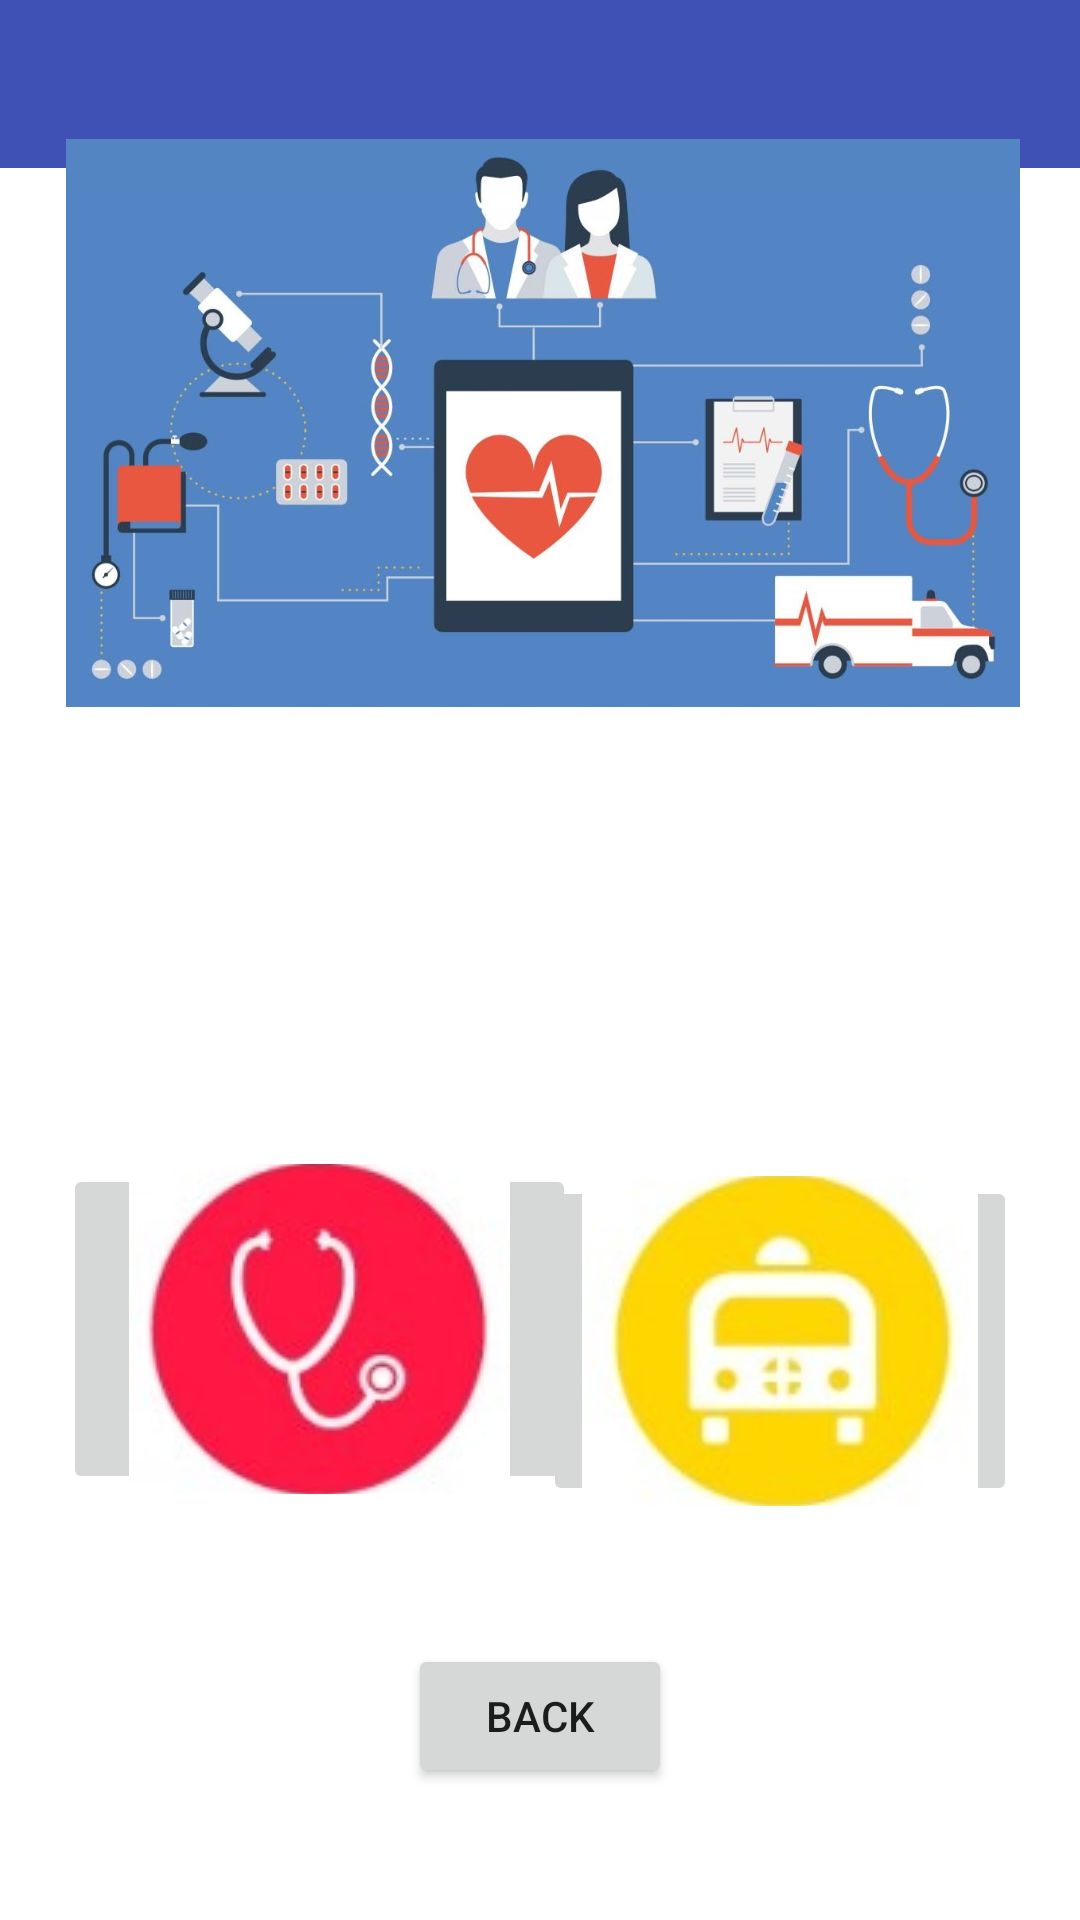

Produce the Android XML layout that renders to this screen, including the resource entries it uses.
<!-- AndroidManifest.xml: application theme Theme.Loginsqlite -->
<!-- res/layout/activity_main_page.xml -->
<?xml version="1.0" encoding="utf-8"?>
<RelativeLayout xmlns:android="http://schemas.android.com/apk/res/android"
    xmlns:app="http://schemas.android.com/apk/res-auto"
    xmlns:tools="http://schemas.android.com/tools"
    android:layout_width="match_parent"
    android:layout_height="match_parent"
    tools:context=".MainPage">

    <androidx.appcompat.widget.Toolbar
        android:id="@+id/toolbar"
        android:layout_width="413dp"
        android:layout_height="56dp"
        android:background="@color/colorPrimary"
        app:popupTheme="@style/AppTheme.PopupOverlay"
        />

    <ImageView
        android:id="@+id/image"
        android:layout_width="411dp"
        android:layout_height="285dp"
        android:layout_above="@+id/Emergency"
        android:layout_alignParentStart="true"
        android:layout_alignParentLeft="true"
        android:layout_marginStart="2dp"
        android:layout_marginLeft="2dp"
        android:layout_marginBottom="106dp"
        app:srcCompat="@drawable/bar"
        android:padding="20dp"
        />

    <ImageButton
        android:id="@+id/Emergency"
        android:layout_width="158dp"
        android:layout_height="110dp"
        android:layout_alignTop="@+id/Disease"
        android:layout_alignParentEnd="true"
        android:layout_alignParentRight="true"
        android:layout_marginTop="4dp"
        android:layout_marginEnd="21dp"
        android:layout_marginRight="21dp"
        android:onClick="onEmergencyClick"
        app:srcCompat="@drawable/ambu"
        tools:layout_constraintLeft_creator="1"
        />

    <ImageButton
        android:id="@+id/Disease"
        android:layout_width="171dp"
        android:layout_height="110dp"
        android:layout_alignParentStart="true"
        android:layout_alignParentLeft="true"
        android:layout_alignParentBottom="true"
        android:layout_marginStart="21dp"
        android:layout_marginLeft="21dp"
        android:layout_marginBottom="142dp"
        android:onClick="onDiseaseClick"
        app:srcCompat="@drawable/disease" />

    <Button
        android:id="@+id/bak"
        android:layout_width="wrap_content"
        android:layout_height="wrap_content"
        android:layout_alignParentBottom="true"
        android:layout_centerHorizontal="true"
        android:layout_marginBottom="44dp"
        android:text="back" />


</RelativeLayout>
<!-- resources referenced by this layout -->
<resources>
  <color name="colorPrimary">#3F51B5</color>
  <!-- drawable ambu: png bitmap (drawable, 21183 bytes) -->
  <!-- drawable bar: jpg bitmap (drawable, 87583 bytes) -->
  <!-- drawable disease: png bitmap (drawable, 20813 bytes) -->
  <style name="AppTheme.PopupOverlay" parent="ThemeOverlay.AppCompat.Light" />
  <style name="Theme.Loginsqlite" parent="Theme.MaterialComponents.DayNight.DarkActionBar">
          
          <item name="colorPrimary">@color/purple_500</item>
          <item name="colorPrimaryVariant">@color/purple_700</item>
          <item name="colorOnPrimary">@color/white</item>
          
          <item name="colorSecondary">@color/teal_200</item>
          <item name="colorSecondaryVariant">@color/teal_700</item>
          <item name="colorOnSecondary">@color/black</item>
          
          <item name="android:statusBarColor" tools:targetApi="l">?attr/colorPrimaryVariant</item>
          
      </style>
  <color name="purple_500">#FF6200EE</color>
  <color name="purple_700">#FF3700B3</color>
  <color name="white">#FFFFFFFF</color>
  <color name="teal_200">#FF03DAC5</color>
  <color name="teal_700">#FF018786</color>
  <color name="black">#FF000000</color>
</resources>
